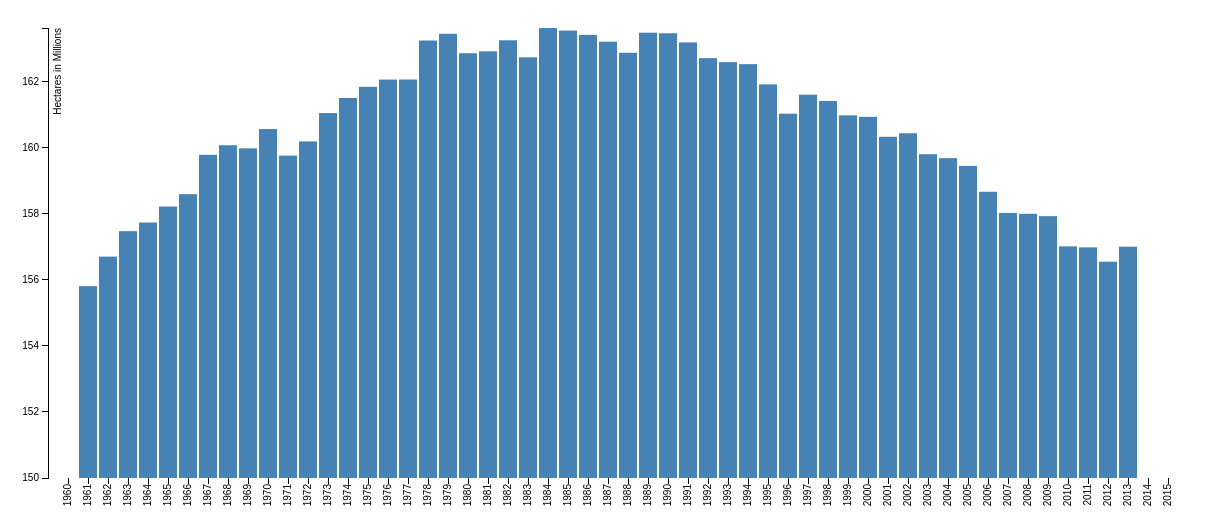
D3 v3 page, settled after 480 driven frames (8 s of simulated time); the page loaded 1 data file(s).



var margin = {top: 20, right: 20, bottom: 30, left: 40},
width = 1200 - margin.left - margin.right,
height = 500 - margin.top - margin.bottom;

var x = d3.scale.ordinal()
.rangeRoundBands([0, width], .1);

var y = d3.scale.linear()
.range([height, 0]);


var formatData = function(d){
  return d/1000000;
}

var xAxis = d3.svg.axis()
.scale(x)
.orient("bottom");

var yAxis = d3.svg.axis()
.scale(y)
.orient("left")
.tickFormat(formatData);


var svg = d3.select("body").append("svg")
.attr("width", width + margin.left + margin.right)
.attr("height", height + margin.top + margin.bottom)
.append("g")
.attr("transform", "translate(" + margin.left + "," + margin.top + ")");

d3.json("json/indiaHectares.json",function(error, data) {
if (error) throw error;

x.domain(data.map(function(d) { return d.YEAR; }));
y.domain([150000000, d3.max(data, function(d) { return d.VALUE; })]);

svg.append("g")
  .attr("class", "x axis")
  .attr("transform", "translate(0," + height + ")")
  .call(xAxis)
  .selectAll("text")
  .attr("transform","rotate(-90)")
  .attr("dx","-0.6em")
  .attr("dy","-0.6em")
  .style("text-anchor","end");

svg.append("g")
  .attr("class", "y axis")
  .call(yAxis)
.append("text")
  .attr("transform", "rotate(-90)")
  .attr("y", 6)
  .attr("dy", ".71em")
  .style("text-anchor", "end")
  .text("Hectares in Millions");

svg.selectAll(".bar")
  .data(data)
.enter().append("rect")
  .attr("class", "bar")
  .attr("x", function(d) { return x(d.YEAR); })
  .attr("width", x.rangeBand())
  .attr("y", function(d) { return y(d.VALUE); })
  .attr("height", function(d) { return height - y(d.VALUE); });
});




### data: json/indiaHectares.json
[
 {
  "YEAR": "1960",
  "VALUE": null
 },
 {
  "YEAR": "1961",
  "VALUE": 155806000
 },
 {
  "YEAR": "1962",
  "VALUE": 156700000
 },
 {
  "YEAR": "1963",
  "VALUE": 157470000
 },
 {
  "YEAR": "1964",
  "VALUE": 157732000
 },
 {
  "YEAR": "1965",
  "VALUE": 158216000
 },
 {
  "YEAR": "1966",
  "VALUE": 158590000
 },
 {
  "YEAR": "1967",
  "VALUE": 159780000
 },
 "... 48 more items"
]